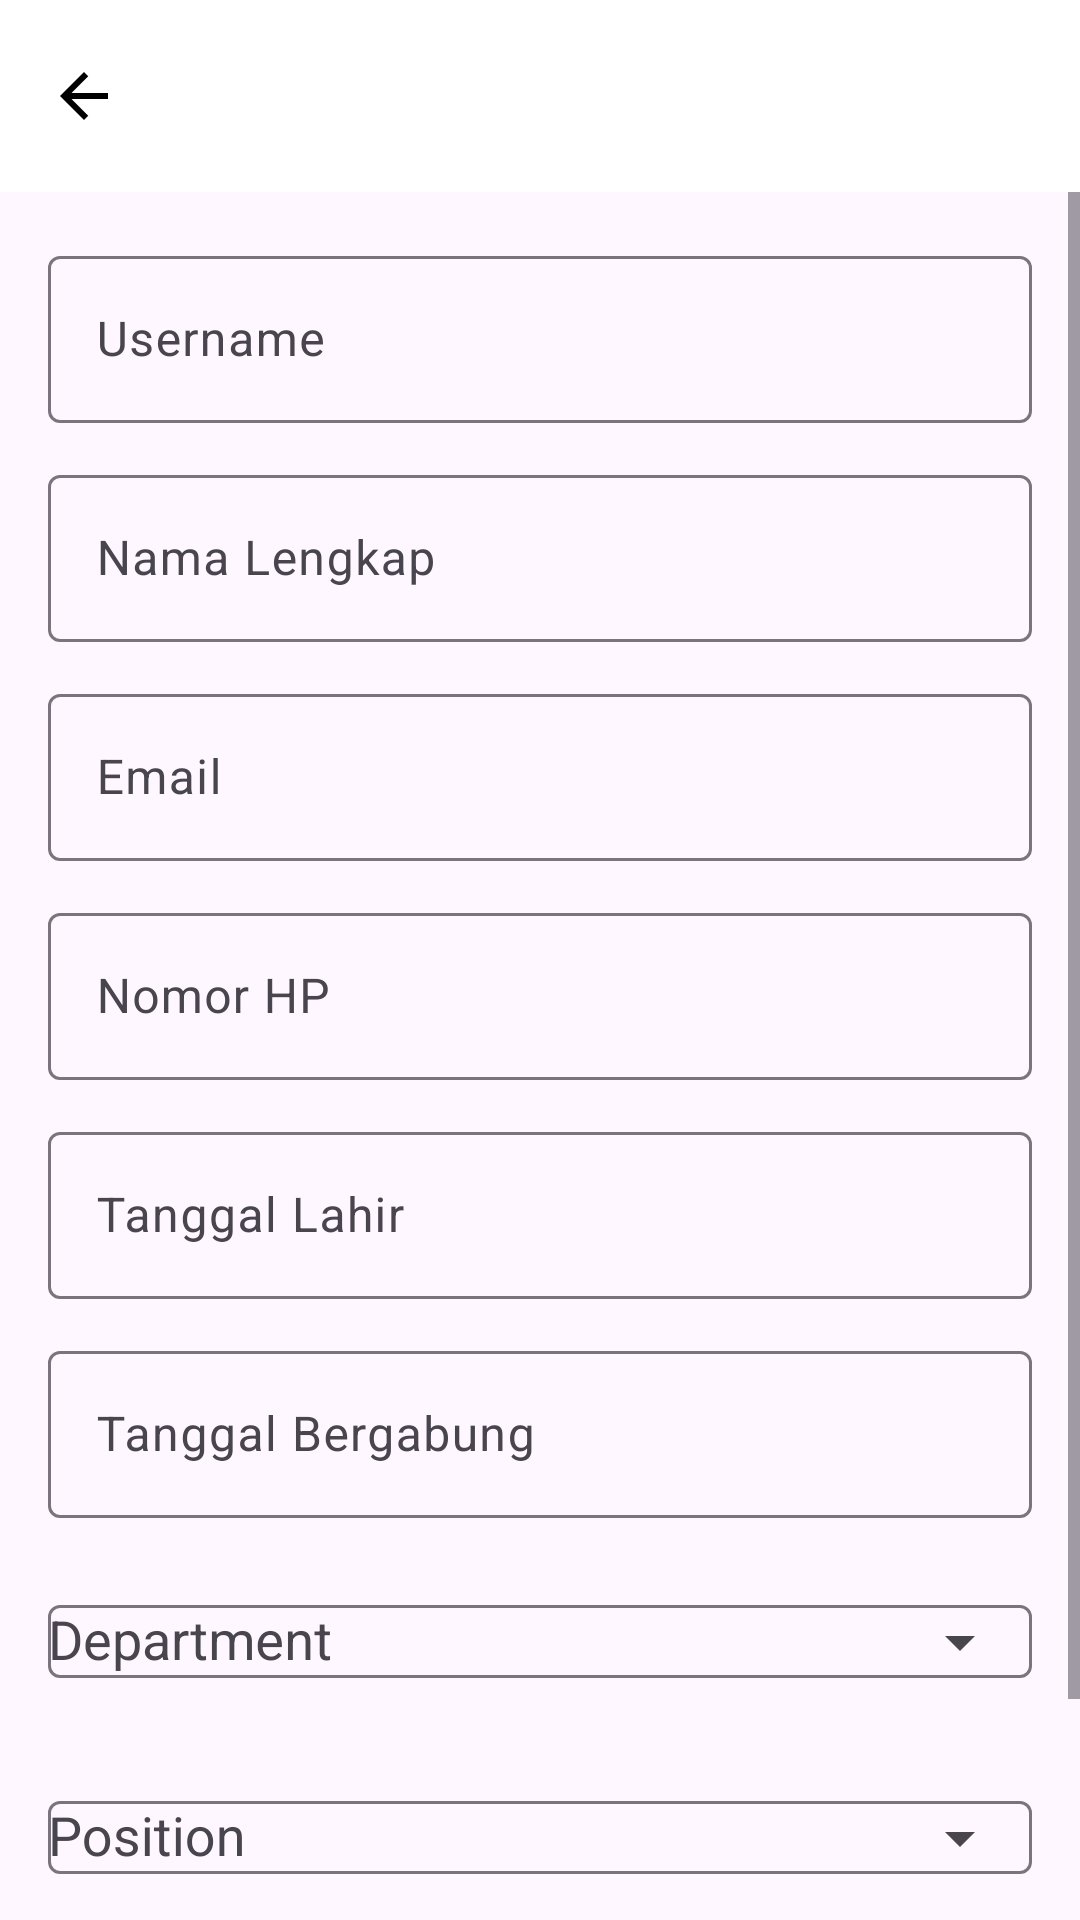

Reconstruct the res/layout file that produces this screen, plus the resources it refers to.
<!-- AndroidManifest.xml: application theme Theme.LMSCoolyeah -->
<!-- res/layout/activity_edit_employee.xml -->
<?xml version="1.0" encoding="utf-8"?>
<LinearLayout
    xmlns:android="http://schemas.android.com/apk/res/android"
    xmlns:app="http://schemas.android.com/apk/res-auto"
    android:layout_width="match_parent"
    android:layout_height="match_parent"
    android:orientation="vertical">

    <com.google.android.material.appbar.MaterialToolbar
        android:id="@+id/toolbar"
        android:layout_width="match_parent"
        android:layout_height="?attr/actionBarSize"
        android:background="@android:color/white"
        android:title="Edit Karyawan"
        app:navigationIcon="@drawable/ic_arrow_back"/>

    <ScrollView
        android:layout_width="match_parent"
        android:layout_height="match_parent">

        <LinearLayout
            android:layout_width="match_parent"
            android:layout_height="wrap_content"
            android:orientation="vertical"
            android:padding="16dp">

            <com.google.android.material.textfield.TextInputLayout
                android:layout_width="match_parent"
                android:layout_height="wrap_content"
                android:hint="Username">

                <com.google.android.material.textfield.TextInputEditText
                    android:id="@+id/etUsername"
                    android:layout_width="match_parent"
                    android:layout_height="wrap_content"/>

            </com.google.android.material.textfield.TextInputLayout>

            <com.google.android.material.textfield.TextInputLayout
                android:layout_width="match_parent"
                android:layout_height="wrap_content"
                android:layout_marginTop="12dp"
                android:hint="Nama Lengkap">

                <com.google.android.material.textfield.TextInputEditText
                    android:id="@+id/etFullName"
                    android:layout_width="match_parent"
                    android:layout_height="wrap_content"/>

            </com.google.android.material.textfield.TextInputLayout>

            <com.google.android.material.textfield.TextInputLayout
                android:layout_width="match_parent"
                android:layout_height="wrap_content"
                android:layout_marginTop="12dp"
                android:hint="Email">

                <com.google.android.material.textfield.TextInputEditText
                    android:id="@+id/etEmail"
                    android:layout_width="match_parent"
                    android:layout_height="wrap_content"
                    android:inputType="textEmailAddress"/>

            </com.google.android.material.textfield.TextInputLayout>

            <com.google.android.material.textfield.TextInputLayout
                android:layout_width="match_parent"
                android:layout_height="wrap_content"
                android:layout_marginTop="12dp"
                android:hint="Nomor HP">

                <com.google.android.material.textfield.TextInputEditText
                    android:id="@+id/etPhone"
                    android:layout_width="match_parent"
                    android:layout_height="wrap_content"
                    android:inputType="phone"/>

            </com.google.android.material.textfield.TextInputLayout>

            <com.google.android.material.textfield.TextInputLayout
                android:layout_width="match_parent"
                android:layout_height="wrap_content"
                android:layout_marginTop="12dp"
                android:hint="Tanggal Lahir">

                <com.google.android.material.textfield.TextInputEditText
                    android:id="@+id/etBirthDate"
                    android:layout_width="match_parent"
                    android:layout_height="wrap_content"
                    android:focusable="false"
                    android:clickable="true"
                    android:inputType="none"/>

            </com.google.android.material.textfield.TextInputLayout>

            <com.google.android.material.textfield.TextInputLayout
                android:layout_width="match_parent"
                android:layout_height="wrap_content"
                android:layout_marginTop="12dp"
                android:hint="Tanggal Bergabung">

                <com.google.android.material.textfield.TextInputEditText
                    android:id="@+id/etHireDate"
                    android:layout_width="match_parent"
                    android:layout_height="wrap_content"
                    android:focusable="false"
                    android:clickable="true"
                    android:inputType="none"/>

            </com.google.android.material.textfield.TextInputLayout>

            <com.google.android.material.textfield.TextInputLayout
                android:layout_width="match_parent"
                android:layout_height="wrap_content"
                android:layout_marginTop="12dp"
                android:hint="Department"
                app:endIconMode="dropdown_menu">

                <com.google.android.material.textfield.MaterialAutoCompleteTextView
                    android:id="@+id/actDepartment"
                    android:layout_width="match_parent"
                    android:layout_height="wrap_content"/>

            </com.google.android.material.textfield.TextInputLayout>

            <com.google.android.material.textfield.TextInputLayout
                android:layout_width="match_parent"
                android:layout_height="wrap_content"
                android:layout_marginTop="12dp"
                android:hint="Position"
                app:endIconMode="dropdown_menu">

                <com.google.android.material.textfield.MaterialAutoCompleteTextView
                    android:id="@+id/actPosition"
                    android:layout_width="match_parent"
                    android:layout_height="wrap_content"/>

            </com.google.android.material.textfield.TextInputLayout>

            <com.google.android.material.button.MaterialButton
                android:id="@+id/btnSave"
                android:layout_width="match_parent"
                android:layout_height="wrap_content"
                android:layout_marginTop="24dp"
                android:text="Update"/>

        </LinearLayout>

    </ScrollView>

</LinearLayout>
<!-- resources referenced by this layout -->
<resources>
  <!-- drawable ic_arrow_back (drawable) -->
  <?xml version="1.0" encoding="utf-8"?>
  <vector xmlns:android="http://schemas.android.com/apk/res/android"
      android:width="24dp"
      android:height="24dp"
      android:viewportWidth="24"
      android:viewportHeight="24">
  
      <path
          android:fillColor="#FF000000"
          android:pathData="M20,11H7.83l5.59,-5.59L12,4l-8,8 8,8 1.41,-1.41L7.83,13H20v-2z"/>
  </vector>
  <style name="Theme.LMSCoolyeah" parent="Base.Theme.LMSCoolyeah" />
  <style name="Base.Theme.LMSCoolyeah" parent="Theme.Material3.DayNight.NoActionBar">
          
          
      </style>
</resources>
